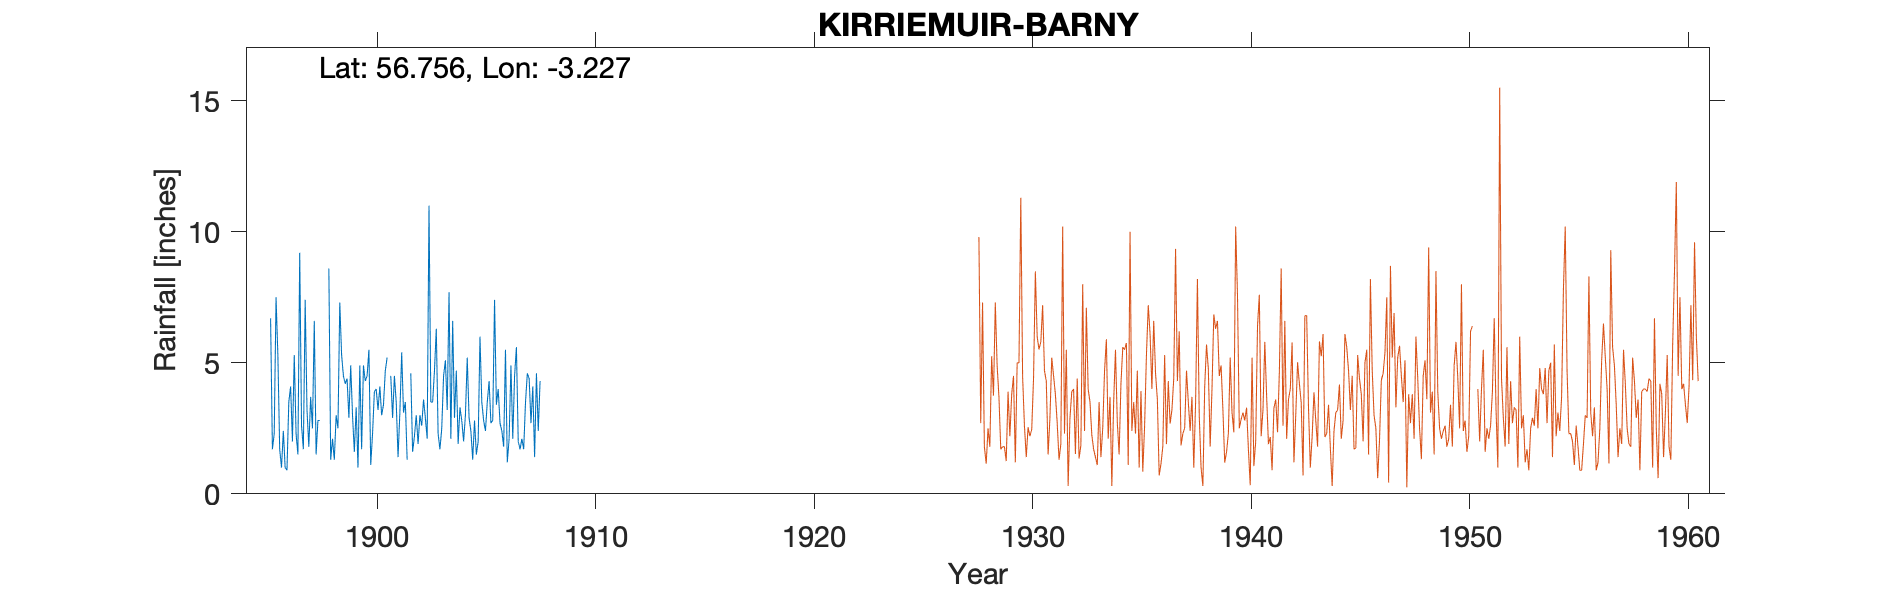

Data behind this chart, as committed beside it:
KIRRIEMUIR LINTRATHEN BARNEY, , , , , , , , , , , , , , , , , , , , 
Grid ref, NO251634, Long, -3.227, Lat, 56.76, Elevation, 1145, ft, , , , , , , , , , , , 
Station no, 5585, , , , , , , , , , , , , , , , , , , 
, 1890, 1891, 1892, 1893, 1894, 1895, 1896, 1897, 1898, 1899, 1900, 1901, 1902, 1903, 1904, 1905, 1906, 1907, 1908, 1909
January, , , , , , , 1.7, 2.6, , 4.2, 4.5, , 4.6, 3.5, 2.9, 1.5, 4, 1.7, , 
February, , , , , , , 1, 1.7, , 4.4, 5.5, 4.5, 1.6, 4.7, 4.7, 2, 2.7, 2.1, , 
March, , , , , , , 2.4, 7.4, , 2.9, 1.1, 2.9, 2.2, 6.3, 1.9, 6, 2.4, 1.7, , 
April, , , , , , , 1, 3.2, 8.6, 4.9, 2.3, 4.5, 3, 2.3, 3.3, 3.5, 1.8, 3.5, , 
May, , , , , , , 0.9, 1.8, 1.3, 3, 3.9, 3.5, 1.9, 1.7, 2.8, 2.8, 5.5, 4.6, , 
June, , , , , , , 3.5, 3.7, 2.1, 1.6, 4, 1.4, 3, 2.5, 2, 2.4, 1.2, 4.4, , 
July, , , , , , , 4.1, 2.5, 1.3, 3.3, 3.2, 3.1, 2.6, 4.5, 3, 3.5, 2.1, 2.7, , 
August, , , , , , 6.7, 2, 6.6, 3, 1, 4.1, 5.4, 3.6, 5.1, 5.2, 4.3, 4.9, 4.1, , 
September, , , , , , 1.7, 5.3, 1.5, 2.5, 4.9, 3, 3.1, 2.9, 3.2, 2.9, 2.7, 2.1, 1.4, , 
October, , , , , , 2.3, 2.3, 2.8, 7.3, 1.7, 3.4, 3.5, 2.1, 7.7, 2.4, 2.8, 4.5, 4.6, , 
November, , , , , , 7.5, 1.5, 2.8, 5.3, 4.9, 4.7, 1.3, 11, 2.1, 1.3, 7.4, 5.6, 2.4, , 
December, , , , , , 5.3, 9.2, , 4.5, 4.3, 5.2, , 3.5, 6.6, 2.8, 3.4, 2, 4.3, , 
Total, , , , , , , 34.9, , , 41.1, 44.9, , 42, 50.2, 35.2, 42.3, 38.8, 37.5, , 
[4-5 months : 1897/12-1898/03], , , , , , , , , , , , , , , , , , , , 
Deleted duplicated with, , , , , , , , , , , , , , , , , , , , 
Glen dye, , , , , , , , , , , , , , , , , , , , 
